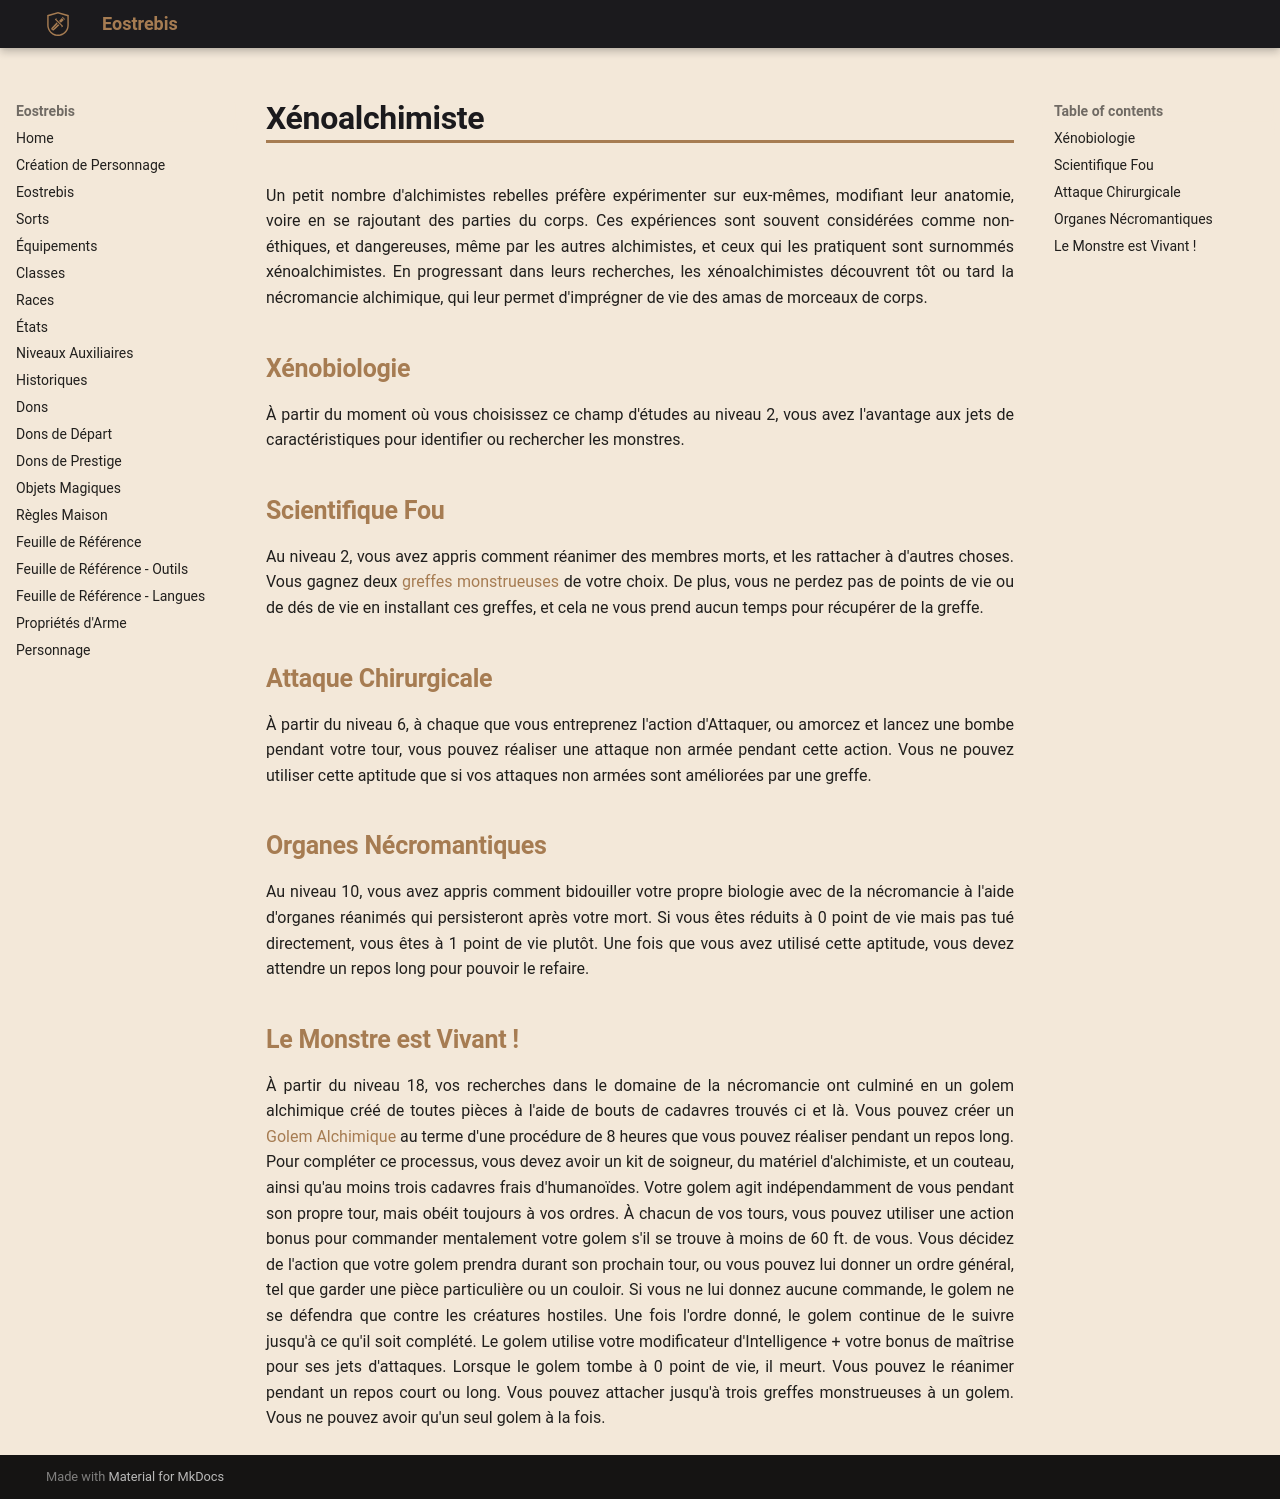

repository: Eostrebis/5e.VF · page: classes/Alchimiste/Xénoalchimiste/index.html · generator: mkdocs

---
writing_status: finished
---
Un petit nombre d'alchimistes rebelles préfère expérimenter sur eux-mêmes, modifiant leur anatomie, voire en se rajoutant des parties du corps. Ces expériences sont souvent considérées comme non-éthiques, et dangereuses, même par les autres alchimistes, et ceux qui les pratiquent sont surnommés xénoalchimistes. En progressant dans leurs recherches, les xénoalchimistes découvrent tôt ou tard la nécromancie alchimique, qui leur permet d'imprégner de vie des amas de morceaux de corps.

## Xénobiologie

À partir du moment où vous choisissez ce champ d'études au niveau 2, vous avez l'avantage aux jets de caractéristiques pour identifier ou rechercher les monstres.

## Scientifique Fou

Au niveau 2, vous avez appris comment réanimer des membres morts, et les rattacher à d'autres choses. Vous gagnez deux [[greffes monstrueuses]] de votre choix. De plus, vous ne perdez pas de points de vie ou de dés de vie en installant ces greffes, et cela ne vous prend aucun temps pour récupérer de la greffe.

## Attaque Chirurgicale

À partir du niveau 6, à chaque que vous entreprenez l'action d'Attaquer, ou amorcez et lancez une bombe pendant votre tour, vous pouvez réaliser une attaque non armée pendant cette action. Vous ne pouvez utiliser cette aptitude que si vos attaques non armées sont améliorées par une greffe.

## Organes Nécromantiques

Au niveau 10, vous avez appris comment bidouiller votre propre biologie avec de la nécromancie à l'aide d'organes réanimés qui persisteront après votre mort. Si vous êtes réduits à 0 point de vie mais pas tué directement, vous êtes à 1 point de vie plutôt. Une fois que vous avez utilisé cette aptitude, vous devez attendre un repos long pour pouvoir le refaire.

## Le Monstre est Vivant !

À partir du niveau 18, vos recherches dans le domaine de la nécromancie ont culminé en un golem alchimique créé de toutes pièces à l'aide de bouts de cadavres trouvés ci et là. Vous pouvez créer un [[Golem Alchimique]] au terme d'une procédure de 8 heures que vous pouvez réaliser pendant un repos long. Pour compléter ce processus, vous devez avoir un kit de soigneur, du matériel d'alchimiste, et un couteau, ainsi qu'au moins trois cadavres frais d'humanoïdes. Votre golem agit indépendamment de vous pendant son propre tour, mais obéit toujours à vos ordres. À chacun de vos tours, vous pouvez utiliser une action bonus pour commander mentalement votre golem s'il se trouve à moins de 60 ft. de vous. Vous décidez de l'action que votre golem prendra durant son prochain tour, ou vous pouvez lui donner un ordre général, tel que garder une pièce particulière ou un couloir. Si vous ne lui donnez aucune commande, le golem ne se défendra que contre les créatures hostiles. Une fois l'ordre donné, le golem continue de le suivre jusqu'à ce qu'il soit complété. Le golem utilise votre modificateur d'Intelligence + votre bonus de maîtrise pour ses jets d'attaques. Lorsque le golem tombe à 0 point de vie, il meurt. Vous pouvez le réanimer pendant un repos court ou long. Vous pouvez attacher jusqu'à trois greffes monstrueuses à un golem. Vous ne pouvez avoir qu'un seul golem à la fois.
